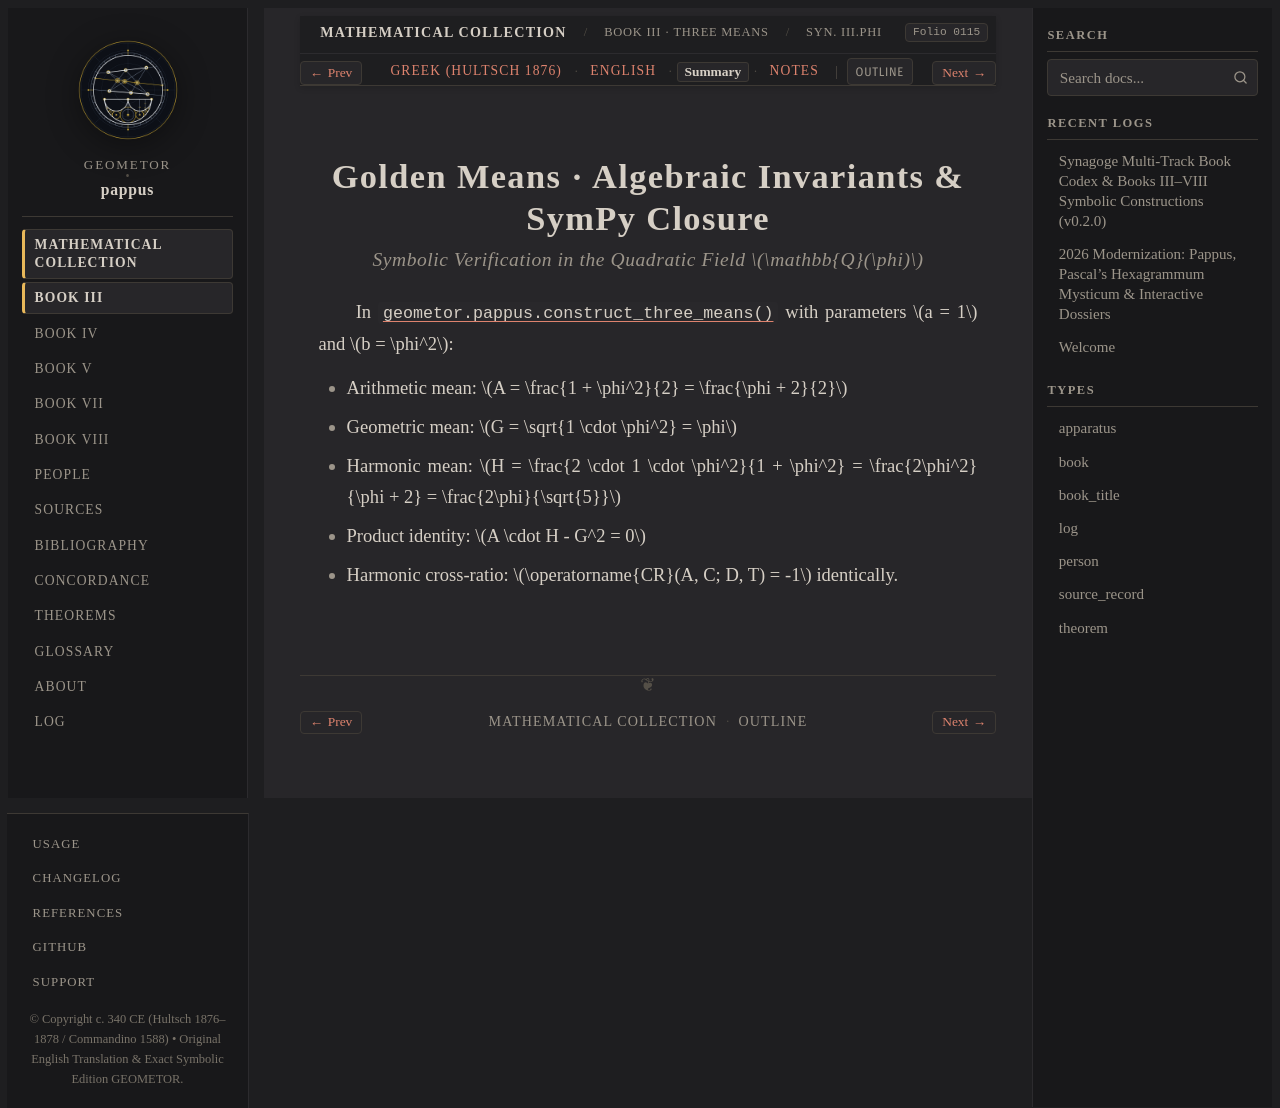

repository: geometor/pappus · page: synagoge/book_03/golden_means/summary.html · generator: sphinx

:order: 6
:layout: book
:type: book
:title: Golden Means · Algebraic Invariants & SymPy Closure
:canonical_id: Syn. III.phi.summary
:folio: hultsch_1876_vol1:0115
:tracks: English: index | Greek: el | Summary: summary | Notes: notes

Golden Means · Algebraic Invariants & SymPy Closure
===================================================

.. rubric:: Symbolic Verification in the Quadratic Field :math:`\mathbb{Q}(\phi)`

.. folio:: hultsch_1876_vol1:0115
   :page: 82

In :func:`geometor.pappus.construct_three_means` with parameters :math:`a = 1` and :math:`b = \phi^2`:

* Arithmetic mean: :math:`A = \frac{1 + \phi^2}{2} = \frac{\phi + 2}{2}`
* Geometric mean: :math:`G = \sqrt{1 \cdot \phi^2} = \phi`
* Harmonic mean: :math:`H = \frac{2 \cdot 1 \cdot \phi^2}{1 + \phi^2} = \frac{2\phi^2}{\phi + 2} = \frac{2\phi}{\sqrt{5}}`
* Product identity: :math:`A \cdot H - G^2 = 0`
* Harmonic cross-ratio: :math:`\operatorname{CR}(A, C; D, T) = -1` identically.
